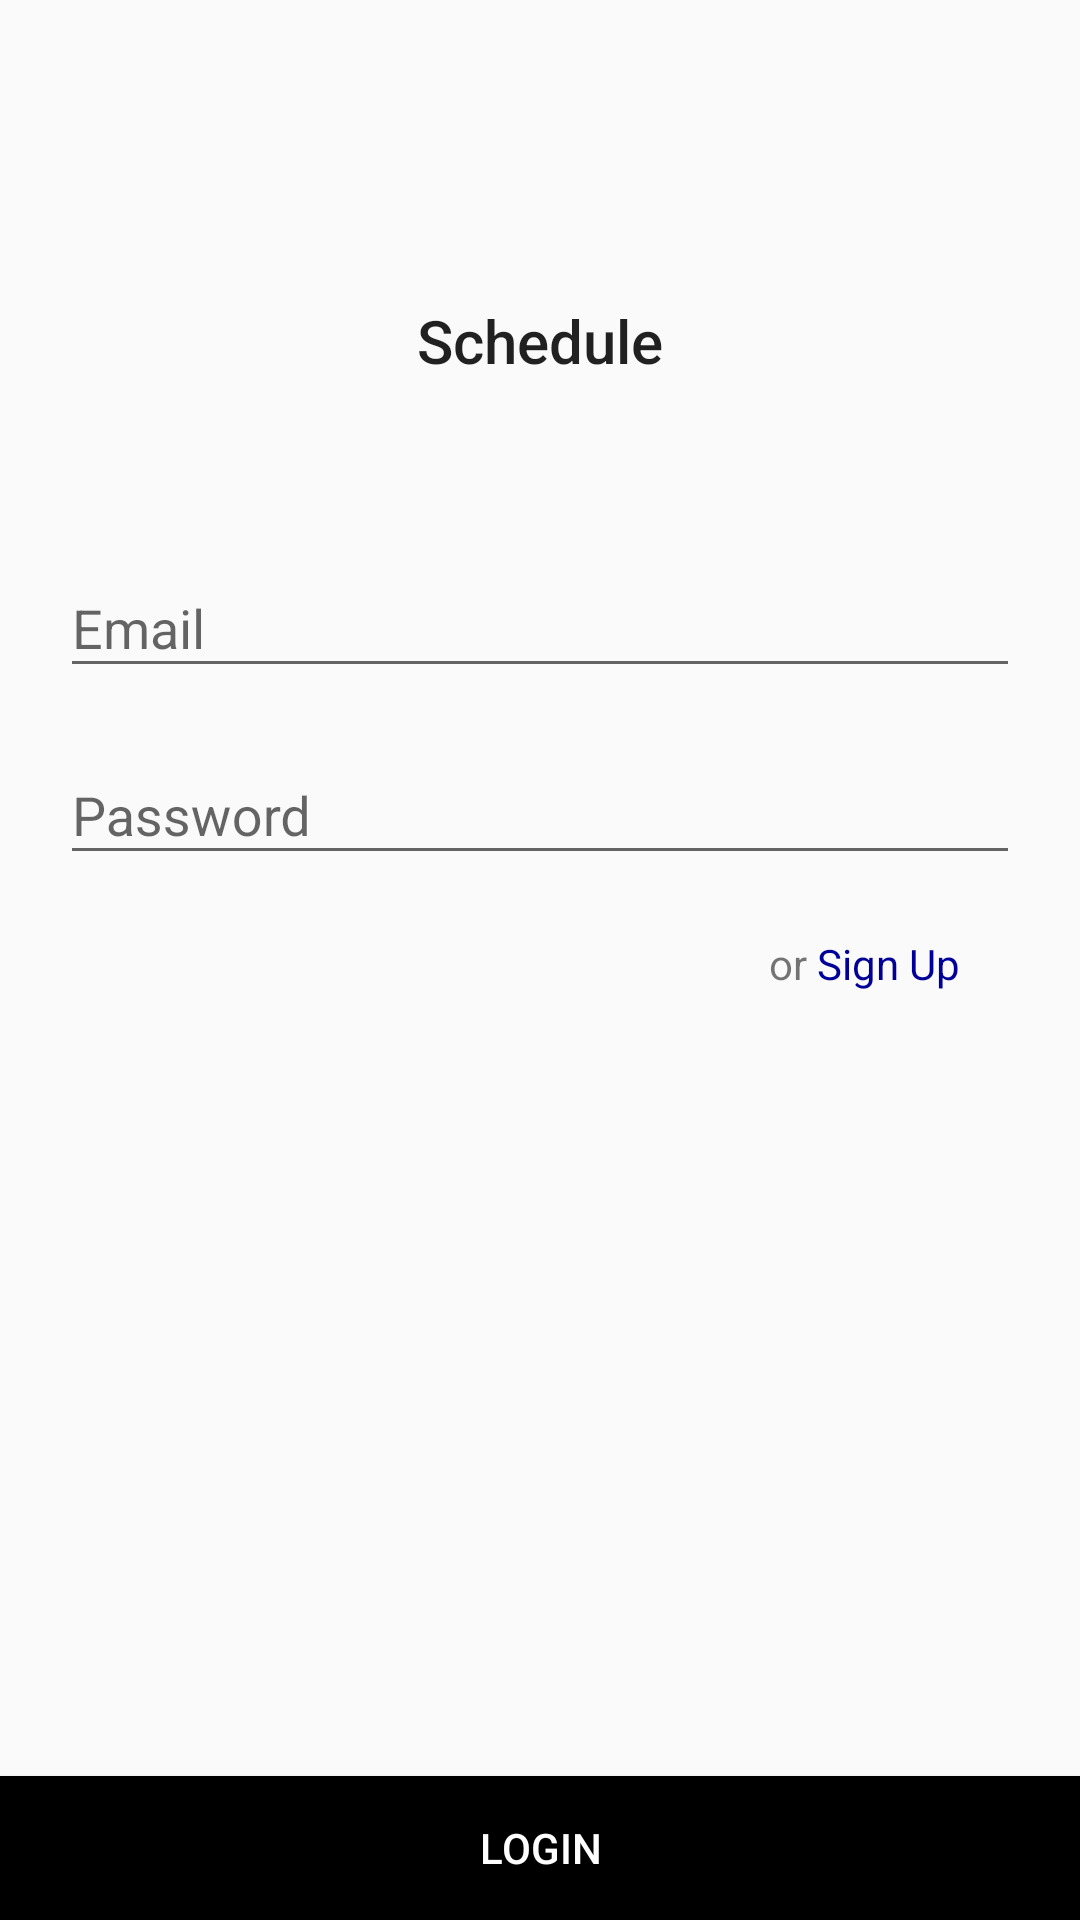

Write the Android layout XML for this screen, with the resource values it uses.
<!-- AndroidManifest.xml: application theme AppTheme -->
<!-- res/layout/login_fragment.xml -->
<?xml version="1.0" encoding="utf-8"?>
<RelativeLayout xmlns:android="http://schemas.android.com/apk/res/android"
    android:layout_width="match_parent"
    android:layout_height="match_parent">

    <ScrollView
        android:layout_width="match_parent"
        android:layout_height="match_parent"
        android:layout_above="@+id/login_button">

        <LinearLayout
            android:layout_width="match_parent"
            android:layout_height="wrap_content"
            android:orientation="vertical">

            <TextView
                android:layout_width="wrap_content"
                android:layout_height="wrap_content"
                android:layout_gravity="center"
                android:layout_marginTop="100dp"
                android:text="@string/schedule"
                android:textAppearance="@style/TextAppearance.AppCompat.Title" />

            <android.support.design.widget.TextInputLayout
                android:layout_width="match_parent"
                android:layout_height="wrap_content"
                android:layout_marginTop="50dp"
                android:layout_marginStart="20dp"
                android:layout_marginEnd="20dp">

                <EditText
                    android:id="@+id/login_email"
                    android:layout_width="match_parent"
                    android:layout_height="wrap_content"
                    android:hint="@string/email" />
            </android.support.design.widget.TextInputLayout>

            <android.support.design.widget.TextInputLayout
                android:layout_width="match_parent"
                android:layout_height="wrap_content"
                android:layout_marginStart="20dp"
                android:layout_marginTop="10dp"
                android:layout_marginEnd="20dp">

                <EditText
                    android:id="@+id/login_password"
                    android:layout_width="match_parent"
                    android:layout_height="wrap_content"
                    android:hint="@string/password"
                    android:inputType="textPassword" />
            </android.support.design.widget.TextInputLayout>

            <LinearLayout
                android:layout_width="match_parent"
                android:layout_height="wrap_content"
                android:layout_marginTop="20dp"
                android:gravity="end"
                android:orientation="horizontal">

                <TextView
                    android:layout_width="wrap_content"
                    android:layout_height="wrap_content"
                    android:layout_gravity="end"
                    android:text="@string/or" />

                <TextView
                    android:id="@+id/login_sign_up_button"
                    android:layout_width="wrap_content"
                    android:layout_height="wrap_content"
                    android:layout_gravity=""
                    android:layout_marginEnd="40dp"
                    android:layout_marginBottom="20dp"
                    android:text=" Sign Up"
                    android:textColor="#000099" />

            </LinearLayout>


        </LinearLayout>


    </ScrollView>

    <Button
        android:id="@+id/login_button"
        android:layout_width="match_parent"
        android:layout_height="wrap_content"
        android:layout_alignParentBottom="true"
        android:background="#000000"
        android:text="@string/login"
        android:textColor="#ffffff" />


</RelativeLayout>
<!-- resources referenced by this layout -->
<resources>
  <string name="email">Email</string>
  <string name="login">Login</string>
  <string name="or">or</string>
  <string name="password">Password</string>
  <string name="schedule">Schedule</string>
  <style name="AppTheme" parent="Theme.AppCompat.Light.NoActionBar">
          
          <item name="colorPrimary">@color/colorPrimary</item>
          <item name="colorPrimaryDark">@color/colorPrimaryDark</item>
          <item name="colorAccent">@color/colorAccent</item>
      </style>
  <!-- not gathered from this repository: default colours our renderer supplied (Android Studio template values) -->
  <color name="colorPrimary">#FF6200EE</color>
  <color name="colorPrimaryDark">#FF3700B3</color>
  <color name="colorAccent">#FF03DAC5</color>
</resources>
